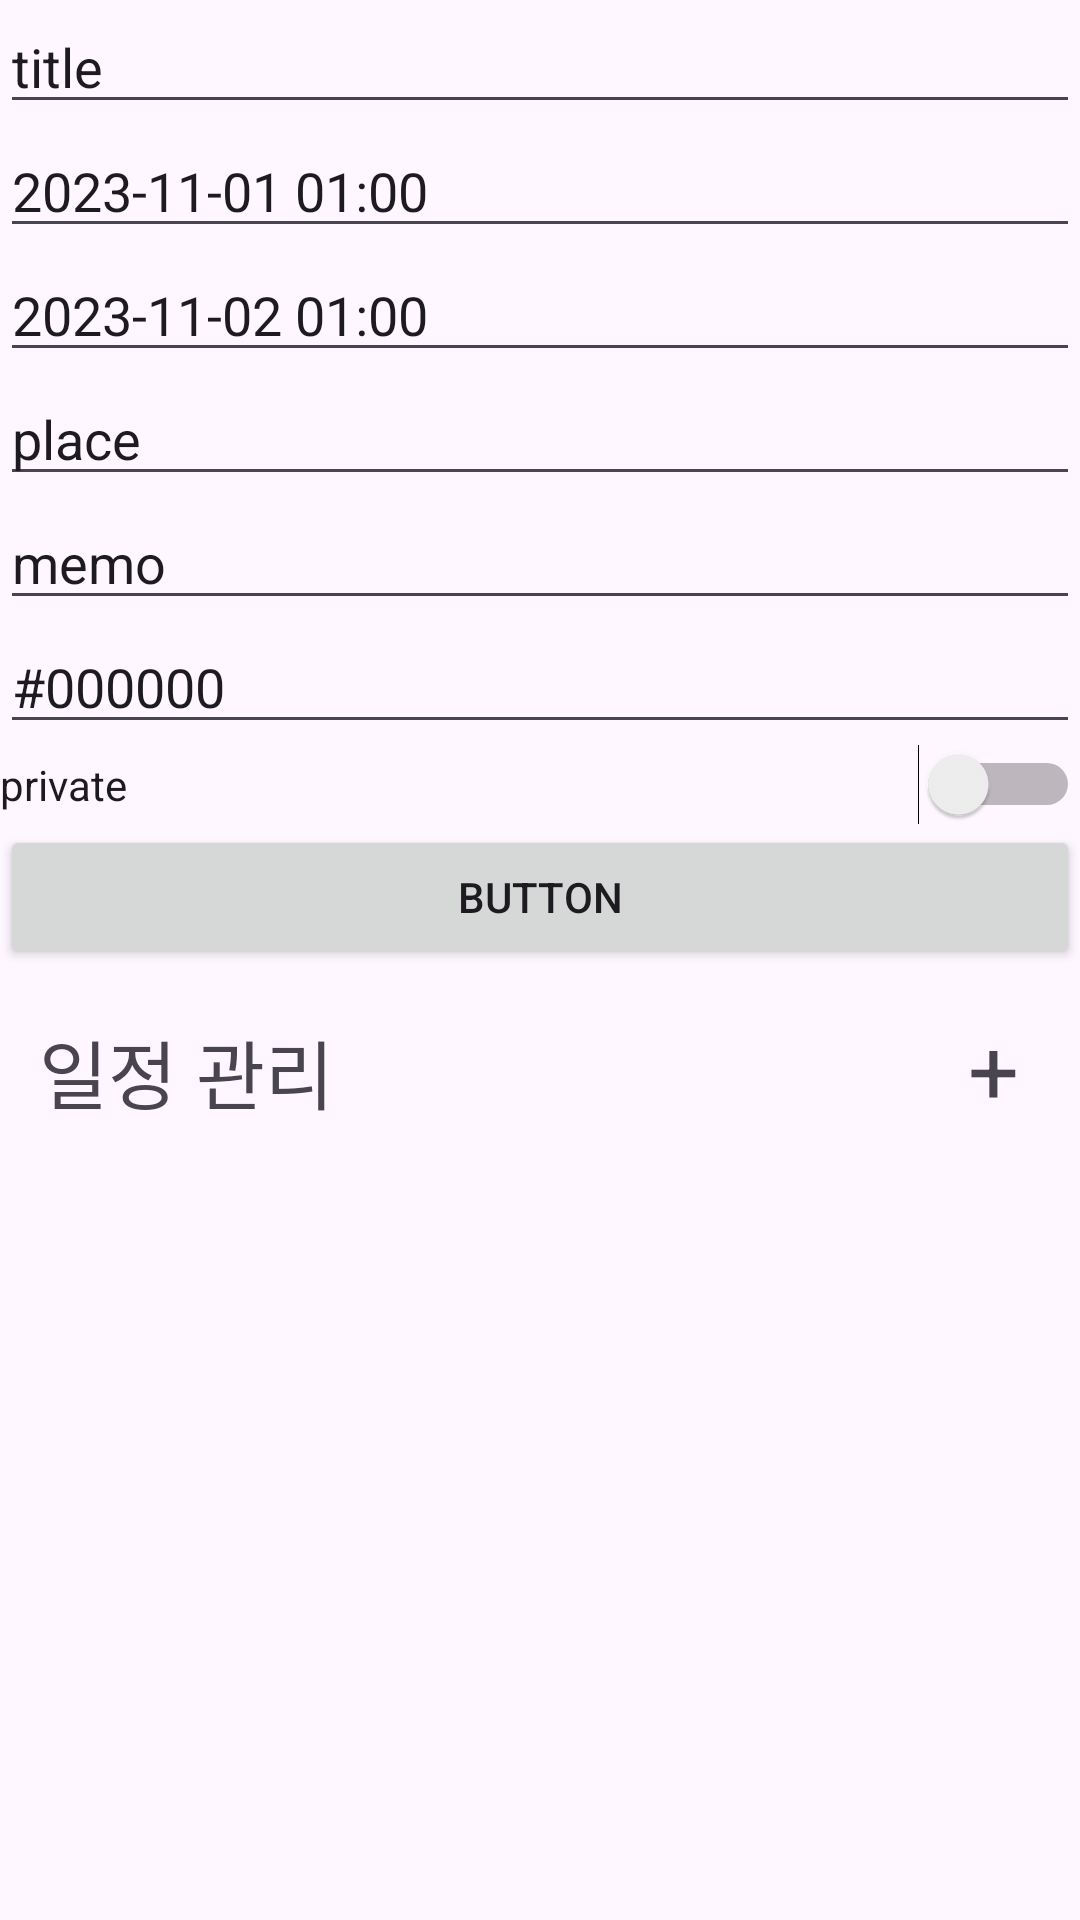

The Android layout XML behind this screen, and the referenced resources:
<!-- AndroidManifest.xml: application theme Theme.SchedulTalk -->
<!-- res/layout/fragment_schedule.xml -->
<?xml version="1.0" encoding="utf-8"?>
<androidx.constraintlayout.widget.ConstraintLayout xmlns:android="http://schemas.android.com/apk/res/android"
    xmlns:app="http://schemas.android.com/apk/res-auto"
    xmlns:tools="http://schemas.android.com/tools"
    android:layout_width="match_parent"
    android:layout_height="match_parent"
    tools:context=".ui.schedule.ScheduleFragment">

    <LinearLayout
        android:id="@+id/linearLayout"
        android:layout_width="match_parent"
        android:layout_height="match_parent"
        android:orientation="vertical">

        <LinearLayout
            android:id="@+id/posting_page"
            android:layout_width="match_parent"
            android:layout_height="wrap_content"
            android:orientation="vertical">

            <EditText
                android:id="@+id/edit_title"
                android:layout_width="match_parent"
                android:layout_height="wrap_content"
                android:ems="10"
                android:inputType="text"
                android:text="title" />

            <EditText
                android:id="@+id/edit_start_date"
                android:layout_width="match_parent"
                android:layout_height="wrap_content"
                android:ems="10"
                android:inputType="text"
                android:text="2023-11-01 01:00" />

            <EditText
                android:id="@+id/edit_end_date"
                android:layout_width="match_parent"
                android:layout_height="wrap_content"
                android:ems="10"
                android:inputType="text"
                android:text="2023-11-02 01:00" />

            <EditText
                android:id="@+id/edit_place"
                android:layout_width="match_parent"
                android:layout_height="wrap_content"
                android:ems="10"
                android:inputType="text"
                android:text="place" />

            <EditText
                android:id="@+id/edit_memo"
                android:layout_width="match_parent"
                android:layout_height="wrap_content"
                android:ems="10"
                android:inputType="text"
                android:text="memo" />

            <EditText
                android:id="@+id/edit_color"
                android:layout_width="match_parent"
                android:layout_height="wrap_content"
                android:ems="10"
                android:inputType="text"
                android:text="#000000" />

            <Switch
                android:id="@+id/edit_private"
                android:layout_width="match_parent"
                android:layout_height="wrap_content"
                android:text="private" />

            <Button
                android:id="@+id/add_btn"
                android:layout_width="match_parent"
                android:layout_height="wrap_content"
                android:text="Button" />

        </LinearLayout>

        <LinearLayout
            android:layout_width="match_parent"
            android:layout_height="wrap_content"
            android:orientation="horizontal"
            android:padding="8dp">

            <TextView
                android:id="@+id/textView"
                android:layout_width="wrap_content"
                android:layout_height="wrap_content"
                android:padding="5dp"
                android:text="일정 관리"
                android:textSize="25sp" />

            <Space
                android:layout_width="wrap_content"
                android:layout_height="wrap_content"
                android:layout_weight="9" />

            <TextView
                android:id="@+id/add_schedule_btn"
                android:layout_width="20dp"
                android:layout_height="wrap_content"
                android:layout_weight="1"
                android:gravity="center"
                android:padding="5dp"
                android:text="+"
                android:textSize="30sp" />

        </LinearLayout>

        <FrameLayout
            android:id="@+id/calendar_fragment"
            android:layout_width="match_parent"
            android:layout_height="match_parent">

        </FrameLayout>

    </LinearLayout>
</androidx.constraintlayout.widget.ConstraintLayout>
<!-- resources referenced by this layout -->
<resources>
  <style name="Theme.SchedulTalk" parent="Base.Theme.SchedulTalk" />
  <style name="Base.Theme.SchedulTalk" parent="Theme.Material3.DayNight.NoActionBar">
          
          
      </style>
</resources>
